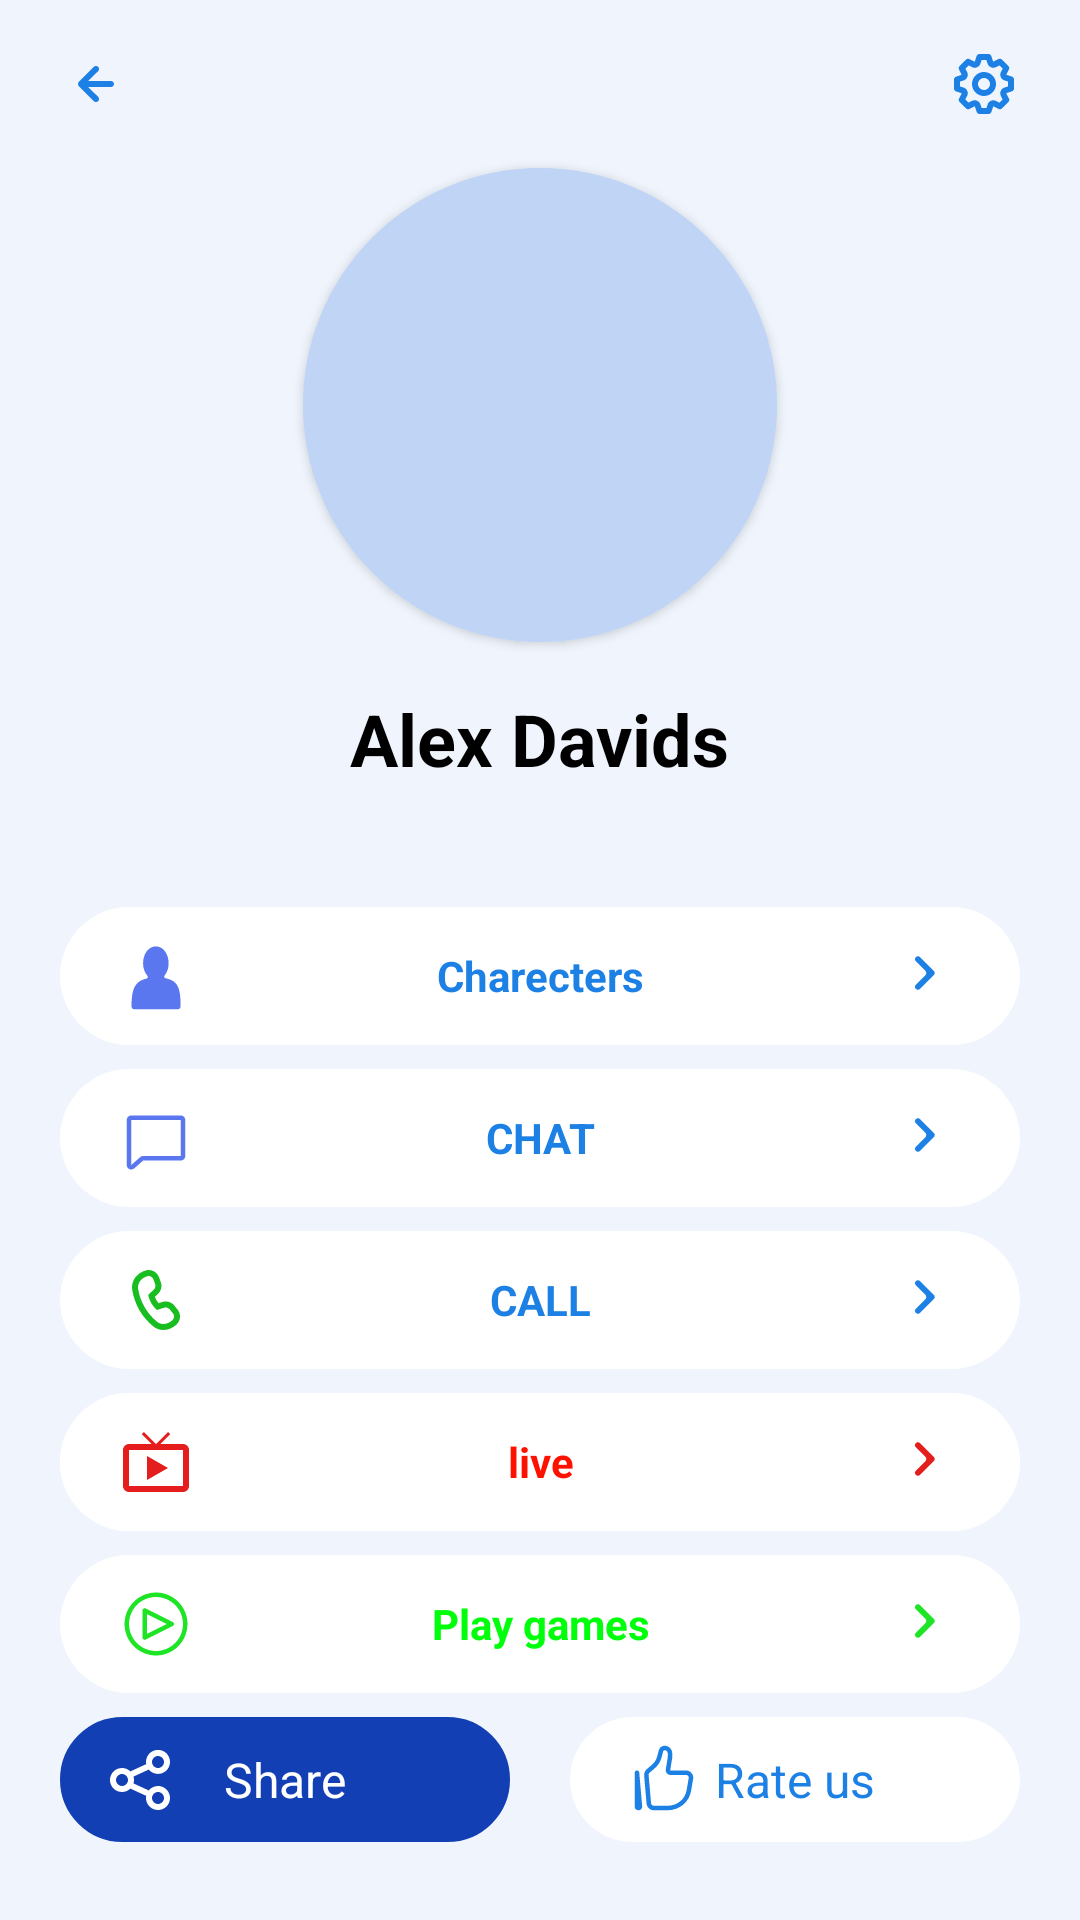

This screen was rendered from an Android layout file. Write that file and the resources it references.
<!-- AndroidManifest.xml: application theme Theme.CallApps -->
<!-- res/layout/fragment_profile.xml -->
<?xml version="1.0" encoding="utf-8"?>
<androidx.constraintlayout.widget.ConstraintLayout xmlns:android="http://schemas.android.com/apk/res/android"
    xmlns:app="http://schemas.android.com/apk/res-auto"
    xmlns:tools="http://schemas.android.com/tools"
    android:layout_width="match_parent"
    android:layout_height="match_parent"
    android:background="@color/prim"
    tools:context=".ui.profile.ProfileFragment">

    <androidx.constraintlayout.widget.ConstraintLayout
        android:id="@+id/content"
        android:layout_width="match_parent"
        android:layout_height="wrap_content"
        app:layout_constraintEnd_toEndOf="parent"
        app:layout_constraintStart_toStartOf="parent"
        app:layout_constraintTop_toTopOf="parent">

        <ImageView
            android:layout_width="wrap_content"
            android:layout_height="wrap_content"
            android:layout_marginVertical="16dp"
            android:layout_marginStart="20dp"
            android:id="@+id/btn_back"
            android:src="@drawable/ic_arriow_left"
            app:layout_constraintBottom_toBottomOf="parent"
            app:layout_constraintStart_toStartOf="parent"
            app:layout_constraintTop_toTopOf="parent" />

        <ImageView
            android:id="@+id/img_settings"
            android:layout_width="wrap_content"
            android:layout_height="wrap_content"
            android:layout_marginVertical="16dp"
            android:layout_marginEnd="20dp"
            android:src="@drawable/ic_settings"
            app:layout_constraintBottom_toBottomOf="parent"
            app:layout_constraintEnd_toEndOf="parent"
            app:layout_constraintTop_toTopOf="parent" />

    </androidx.constraintlayout.widget.ConstraintLayout>

    <androidx.cardview.widget.CardView
        android:id="@+id/card"
        android:layout_width="wrap_content"
        android:layout_height="wrap_content"
        android:layout_marginHorizontal="100dp"
        android:background="@color/img_shadow"
        app:cardCornerRadius="300dp"
        app:layout_constraintEnd_toEndOf="parent"
        app:layout_constraintStart_toStartOf="parent"
        app:layout_constraintTop_toBottomOf="@id/content">

        <ImageView
            android:layout_width="match_parent"
            android:layout_height="match_parent"
            android:src="@color/img_shadow" />

        <ImageView
            android:layout_width="match_parent"
            android:layout_height="match_parent"
            android:src="@drawable/image" />


    </androidx.cardview.widget.CardView>

    <TextView
        android:id="@+id/tv_name"
        android:layout_width="wrap_content"
        android:layout_height="wrap_content"
        android:layout_marginTop="16dp"
        android:text="Alex Davids"
        android:textColor="@color/black"
        android:textSize="24sp"
        android:textStyle="bold"
        app:layout_constraintEnd_toEndOf="parent"
        app:layout_constraintStart_toStartOf="parent"
        app:layout_constraintTop_toBottomOf="@id/card" />

    <TextView
        android:id="@+id/tv_charecters"
        android:layout_width="match_parent"
        android:layout_height="wrap_content"
        android:layout_marginHorizontal="20dp"
        android:layout_marginTop="40dp"
        android:background="@drawable/btn_exit"
        android:drawableStart="@drawable/ic_profile"
        android:drawableEnd="@drawable/chevron_left"
        android:drawablePadding="10dp"
        android:gravity="center"
        android:paddingHorizontal="20dp"
        android:paddingVertical="10dp"
        android:text="Charecters"
        android:textColor="@color/tv_blue_text"
        android:textStyle="bold"
        app:layout_constraintEnd_toEndOf="parent"
        app:layout_constraintStart_toStartOf="parent"
        app:layout_constraintTop_toBottomOf="@id/tv_name" />

    <TextView
        android:id="@+id/tv_chat"
        android:layout_width="match_parent"
        android:layout_height="wrap_content"
        android:layout_marginHorizontal="20dp"
        android:layout_marginTop="8dp"
        android:background="@drawable/btn_exit"
        android:drawableStart="@drawable/ic_ph_chat"
        android:drawableEnd="@drawable/chevron_left"
        android:drawablePadding="10dp"
        android:gravity="center"
        android:paddingHorizontal="20dp"
        android:paddingVertical="10dp"
        android:text="CHAT"
        android:textColor="@color/tv_blue_text"
        android:textStyle="bold"
        app:layout_constraintEnd_toEndOf="parent"
        app:layout_constraintStart_toStartOf="parent"
        app:layout_constraintTop_toBottomOf="@id/tv_charecters" />

    <TextView
        android:id="@+id/tv_call"
        android:layout_width="match_parent"
        android:layout_height="wrap_content"
        android:layout_marginHorizontal="20dp"
        android:layout_marginTop="8dp"
        android:background="@drawable/btn_exit"
        android:drawableStart="@drawable/ic_local_phone"
        android:drawableEnd="@drawable/chevron_left"
        android:drawablePadding="10dp"
        android:gravity="center"
        android:paddingHorizontal="20dp"
        android:paddingVertical="10dp"
        android:text="CALL"
        android:textColor="@color/tv_blue_text"
        android:textStyle="bold"
        app:layout_constraintEnd_toEndOf="parent"
        app:layout_constraintStart_toStartOf="parent"
        app:layout_constraintTop_toBottomOf="@id/tv_chat" />

    <TextView
        android:id="@+id/tv_video_call"
        android:layout_width="match_parent"
        android:layout_height="wrap_content"
        android:layout_marginHorizontal="20dp"
        android:layout_marginTop="8dp"
        android:background="@drawable/btn_exit"
        android:drawableStart="@drawable/ic_video"
        android:drawableEnd="@drawable/chevron_left"
        android:drawablePadding="10dp"
        android:gravity="center"
        android:paddingHorizontal="20dp"
        android:paddingVertical="10dp"
        android:text="Video CALL"
        android:textColor="@color/tv_blue_text"
        android:textStyle="bold"
        app:layout_constraintEnd_toEndOf="parent"
        app:layout_constraintStart_toStartOf="parent"
        app:layout_constraintTop_toBottomOf="@id/tv_call" />

    <TextView
        android:id="@+id/tv_live"
        android:layout_width="match_parent"
        android:layout_height="wrap_content"
        android:layout_marginHorizontal="20dp"
        android:layout_marginTop="8dp"
        android:background="@drawable/btn_exit"
        android:drawableStart="@drawable/ic_live"
        android:drawableEnd="@drawable/ic_on_left"
        android:drawablePadding="10dp"
        android:gravity="center"
        android:paddingHorizontal="20dp"
        android:paddingVertical="10dp"
        android:text="live"
        android:textColor="@color/red"
        android:textStyle="bold"
        app:layout_constraintEnd_toEndOf="parent"
        app:layout_constraintStart_toStartOf="parent"
        app:layout_constraintTop_toBottomOf="@id/tv_call" />

    <TextView
        android:id="@+id/tv_play"
        android:layout_width="match_parent"
        android:layout_height="wrap_content"
        android:layout_marginHorizontal="20dp"
        android:layout_marginTop="8dp"
        android:background="@drawable/btn_exit"
        android:drawableStart="@drawable/gamepad"
        android:drawableEnd="@drawable/ic_chevron_left_green"
        android:drawablePadding="10dp"
        android:gravity="center"
        android:paddingHorizontal="20dp"
        android:paddingVertical="10dp"
        android:text="Play games"
        android:textColor="@color/green"
        android:textStyle="bold"
        app:layout_constraintEnd_toEndOf="parent"
        app:layout_constraintStart_toStartOf="parent"
        app:layout_constraintTop_toBottomOf="@id/tv_live" />

    <androidx.constraintlayout.widget.ConstraintLayout
        android:id="@+id/tv_share"
        android:layout_width="0dp"
        android:layout_height="wrap_content"
        android:layout_marginStart="20dp"
        android:layout_marginTop="8dp"
        android:background="@drawable/btn_record"
        app:layout_constraintEnd_toStartOf="@id/tv_rate"
        app:layout_constraintStart_toStartOf="parent"
        app:layout_constraintTop_toBottomOf="@id/tv_play" >

        <ImageView
            android:layout_marginEnd="16dp"
            android:src="@drawable/ic_share"
            app:layout_constraintEnd_toStartOf="@id/btn_share"
            app:layout_constraintBottom_toBottomOf="parent"
            app:layout_constraintTop_toTopOf="parent"
            android:layout_width="wrap_content"
            android:layout_height="wrap_content"/>

        <TextView
            android:paddingVertical="10dp"
            android:textColor="@color/white"
            android:text="Share"
            android:id="@+id/btn_share"
            app:layout_constraintBottom_toBottomOf="parent"
            app:layout_constraintStart_toStartOf="parent"
            app:layout_constraintEnd_toEndOf="parent"
            app:layout_constraintTop_toTopOf="parent"
            android:textSize="16sp"
            android:layout_width="wrap_content"
            android:layout_height="wrap_content"/>
    </androidx.constraintlayout.widget.ConstraintLayout>

    <androidx.constraintlayout.widget.ConstraintLayout
        android:id="@+id/tv_rate"
        android:layout_width="0dp"
        android:layout_height="wrap_content"
        android:layout_marginStart="20dp"
        android:layout_marginTop="8dp"
        android:layout_marginEnd="20dp"
        android:background="@drawable/btn_exit"
        app:layout_constraintEnd_toEndOf="parent"
        app:layout_constraintStart_toEndOf="@id/tv_share"
        app:layout_constraintTop_toBottomOf="@id/tv_play">

        <ImageView
            android:layout_width="wrap_content"
            android:layout_height="wrap_content"
            android:layout_marginEnd="5dp"
            android:src="@drawable/like"
            app:layout_constraintBottom_toBottomOf="@id/btn_rate"
            app:layout_constraintEnd_toStartOf="@id/btn_rate"
            app:layout_constraintTop_toTopOf="@id/btn_rate" />

        <TextView
            android:id="@+id/btn_rate"
            android:layout_width="wrap_content"
            android:layout_height="wrap_content"
            android:paddingVertical="10dp"
            android:text="Rate us"
            android:textColor="@color/tv_blue_text"
            android:textSize="16sp"
            app:layout_constraintBottom_toBottomOf="parent"
            app:layout_constraintEnd_toEndOf="parent"
            app:layout_constraintStart_toStartOf="parent"
            app:layout_constraintTop_toTopOf="parent" />
    </androidx.constraintlayout.widget.ConstraintLayout>

</androidx.constraintlayout.widget.ConstraintLayout>
<!-- resources referenced by this layout -->
<resources>
  <color name="black">#FF000000</color>
  <color name="green">#00FF0A</color>
  <color name="img_shadow">#C0D5F6</color>
  <color name="prim">#f0f5fd</color>
  <color name="red">#FF1100</color>
  <color name="tv_blue_text">#1D80E4</color>
  <color name="white">#FFFFFFFF</color>
  <!-- drawable btn_exit (drawable) -->
  <?xml version="1.0" encoding="utf-8"?>
  <shape xmlns:android="http://schemas.android.com/apk/res/android">
      <solid android:color="#FFFFFF" />
  
      <corners android:radius="240dp" />
  </shape>
  <!-- drawable btn_record (drawable) -->
  <?xml version="1.0" encoding="utf-8"?>
  <shape xmlns:android="http://schemas.android.com/apk/res/android">
      <solid android:color="#123FB3" />
      <stroke
          android:width="1dp"
          android:color="#123FB3" />
      <corners android:radius="240dp" />
      <gradient android:startColor="#123FB3" android:endColor="#123FB3"/>
  </shape>
  <!-- drawable chevron_left (drawable) -->
  <vector xmlns:android="http://schemas.android.com/apk/res/android"
      android:width="24dp"
      android:height="26dp"
      android:viewportWidth="24"
      android:viewportHeight="26">
    <path
        android:pathData="M9.281,6.703C8.893,7.091 8.893,7.721 9.281,8.109L12.465,11.293C12.855,11.683 12.855,12.317 12.465,12.707L9.281,15.891C8.893,16.279 8.893,16.909 9.281,17.297C9.67,17.685 10.299,17.685 10.688,17.297L15.277,12.707C15.668,12.317 15.668,11.683 15.277,11.293L10.688,6.703C10.299,6.315 9.67,6.315 9.281,6.703Z"
        android:fillColor="#1D80E4"/>
  </vector>
  <!-- drawable ic_chevron_left_green (drawable) -->
  <vector xmlns:android="http://schemas.android.com/apk/res/android"
      android:width="24dp"
      android:height="26dp"
      android:viewportWidth="24"
      android:viewportHeight="26">
    <path
        android:pathData="M9.281,6.703C8.893,7.091 8.893,7.721 9.281,8.109L12.465,11.293C12.855,11.683 12.855,12.317 12.465,12.707L9.281,15.891C8.893,16.279 8.893,16.909 9.281,17.297C9.67,17.685 10.299,17.685 10.688,17.297L15.277,12.707C15.668,12.317 15.668,11.683 15.277,11.293L10.688,6.703C10.299,6.315 9.67,6.315 9.281,6.703Z"
        android:fillColor="#1DE425"/>
  </vector>
  <!-- drawable ic_on_left (drawable) -->
  <vector xmlns:android="http://schemas.android.com/apk/res/android"
      android:width="24dp"
      android:height="26dp"
      android:viewportWidth="24"
      android:viewportHeight="26">
    <path
        android:pathData="M9.281,6.703C8.893,7.091 8.893,7.721 9.281,8.109L12.465,11.293C12.855,11.683 12.855,12.317 12.465,12.707L9.281,15.891C8.893,16.279 8.893,16.909 9.281,17.297C9.67,17.685 10.299,17.685 10.688,17.297L15.277,12.707C15.668,12.317 15.668,11.683 15.277,11.293L10.688,6.703C10.299,6.315 9.67,6.315 9.281,6.703Z"
        android:fillColor="#E41D1D"/>
  </vector>
  <!-- drawable image (drawable) -->
  <vector xmlns:android="http://schemas.android.com/apk/res/android"
      android:width="158dp"
      android:height="158dp"
      android:viewportWidth="158"
      android:viewportHeight="158">
    <path
        android:pathData="M79,5L79,5A74,74 0,0 1,153 79L153,79A74,74 0,0 1,79 153L79,153A74,74 0,0 1,5 79L5,79A74,74 0,0 1,79 5z" />
    <path
        android:pathData="M79,5L79,5A74,74 0,0 1,153 79L153,79A74,74 0,0 1,79 153L79,153A74,74 0,0 1,5 79L5,79A74,74 0,0 1,79 5z"
        android:strokeWidth="10"
        android:fillColor="#00000000"
        android:strokeColor="#C0D5F6"/>
  </vector>
  <style name="Theme.CallApps" parent="Base.Theme.CallApps" />
  <style name="Base.Theme.CallApps" parent="Theme.Material3.DayNight.NoActionBar">
          
          
      </style>
</resources>
